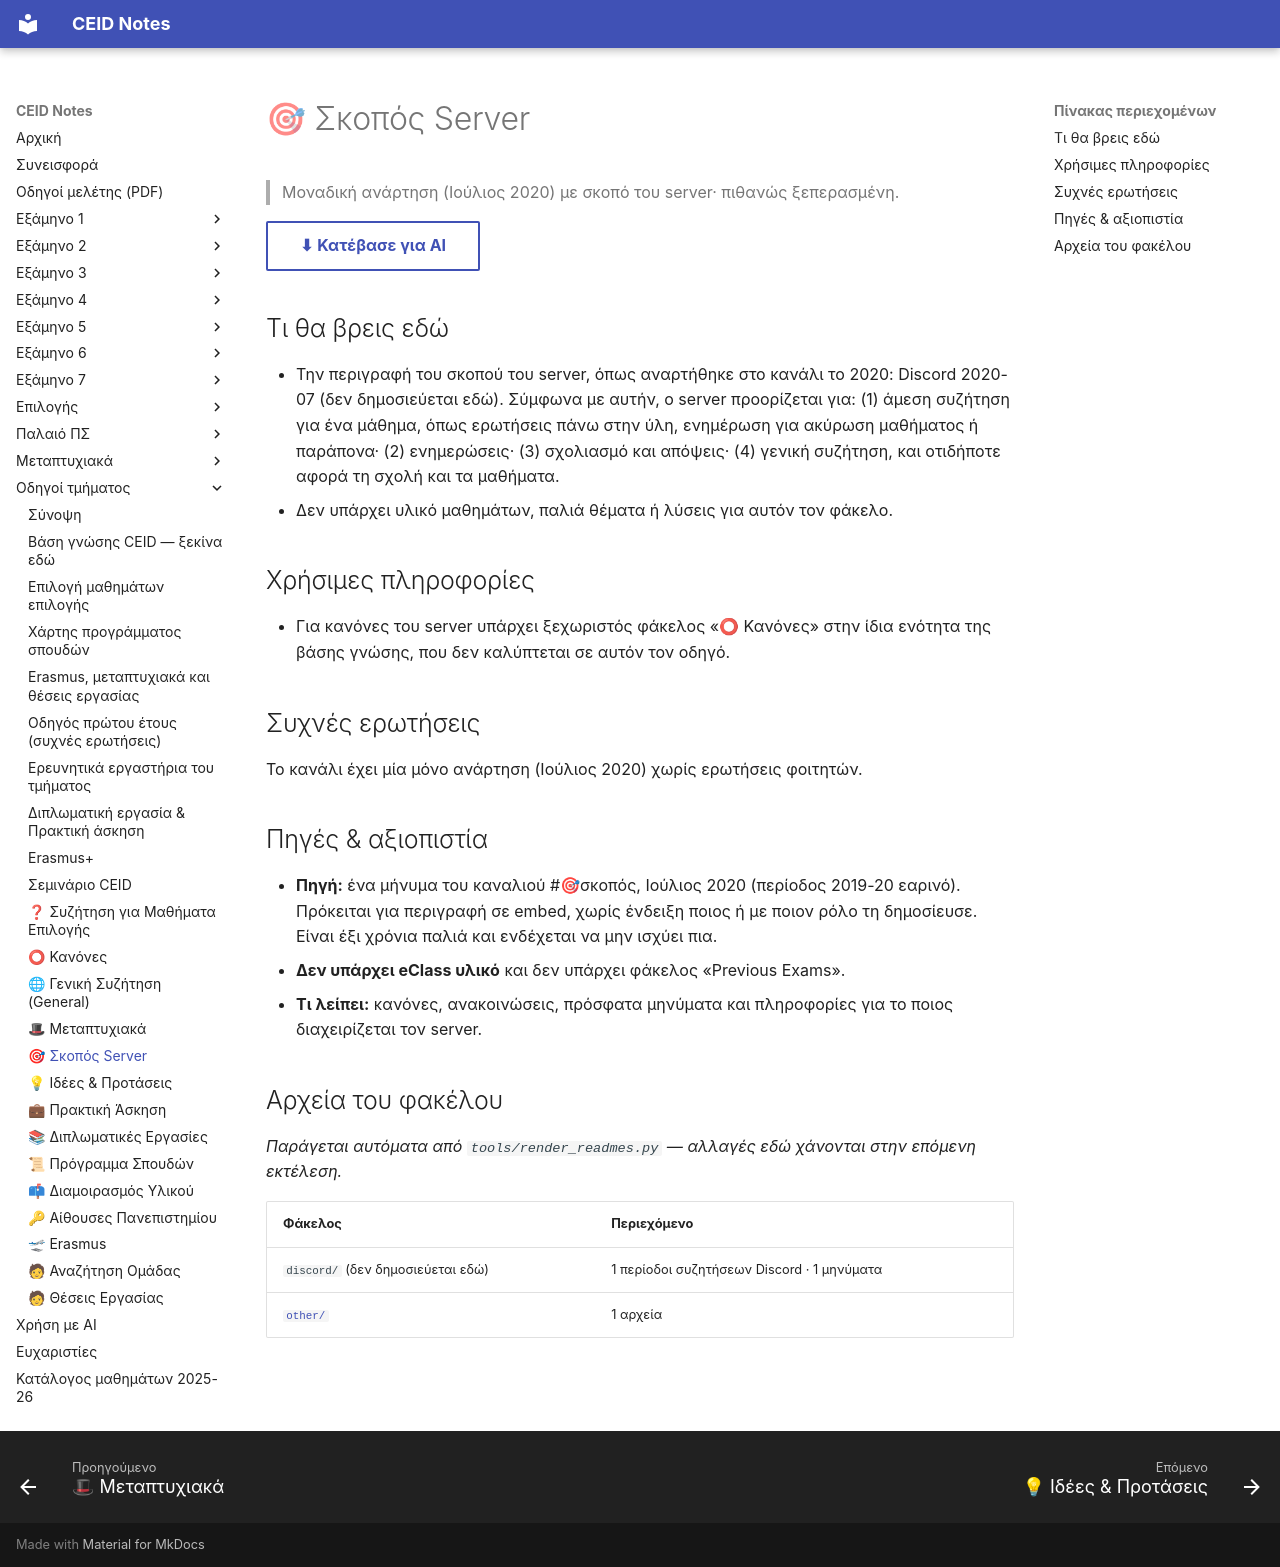

repository: kdngiorgos/ceid-notes · page: General & Community (Κοινότητα & Πανεπιστήμιο)/🎯 Σκοπός Server/index.html · generator: mkdocs

---
code: null
title: "🎯 Σκοπός Server"
category: community
sources:
  - discord/2019-20_spring.md
last_reviewed: 2026-10-11
---
# 🎯 Σκοπός Server

> Μοναδική ανάρτηση (Ιούλιος 2020) με σκοπό του server· πιθανώς ξεπερασμένη.

[⬇ Κατέβασε για AI](../../downloads/community-skopos-server.zip){ .md-button }


## Τι θα βρεις εδώ

- Την περιγραφή του σκοπού του server, όπως αναρτήθηκε στο κανάλι το 2020: Discord 2020-07 (δεν δημοσιεύεται εδώ). Σύμφωνα με αυτήν, ο server προορίζεται για: (1) άμεση συζήτηση για ένα μάθημα, όπως ερωτήσεις πάνω στην ύλη, ενημέρωση για ακύρωση μαθήματος ή παράπονα· (2) ενημερώσεις· (3) σχολιασμό και απόψεις· (4) γενική συζήτηση, και οτιδήποτε αφορά τη σχολή και τα μαθήματα.
- Δεν υπάρχει υλικό μαθημάτων, παλιά θέματα ή λύσεις για αυτόν τον φάκελο.

## Χρήσιμες πληροφορίες

- Για κανόνες του server υπάρχει ξεχωριστός φάκελος «⭕ Κανόνες» στην ίδια ενότητα της βάσης γνώσης, που δεν καλύπτεται σε αυτόν τον οδηγό.

## Συχνές ερωτήσεις

Το κανάλι έχει μία μόνο ανάρτηση (Ιούλιος 2020) χωρίς ερωτήσεις φοιτητών.

## Πηγές & αξιοπιστία

- **Πηγή:** ένα μήνυμα του καναλιού #🎯σκοπός, Ιούλιος 2020 (περίοδος 2019-20 εαρινό). Πρόκειται για περιγραφή σε embed, χωρίς ένδειξη ποιος ή με ποιον ρόλο τη δημοσίευσε. Είναι έξι χρόνια παλιά και ενδέχεται να μην ισχύει πια.
- **Δεν υπάρχει eClass υλικό** και δεν υπάρχει φάκελος «Previous Exams».
- **Τι λείπει:** κανόνες, ανακοινώσεις, πρόσφατα μηνύματα και πληροφορίες για το ποιος διαχειρίζεται τον server.

<!-- BEGIN:files -->
## Αρχεία του φακέλου

_Παράγεται αυτόματα από `tools/render_readmes.py` — αλλαγές εδώ χάνονται στην επόμενη εκτέλεση._

| Φάκελος | Περιεχόμενο |
|---|---|
| `discord/` (δεν δημοσιεύεται εδώ) | 1 περίοδοι συζητήσεων Discord · 1 μηνύματα |
| [`other/`](other/) | 1 αρχεία |
<!-- END:files -->
